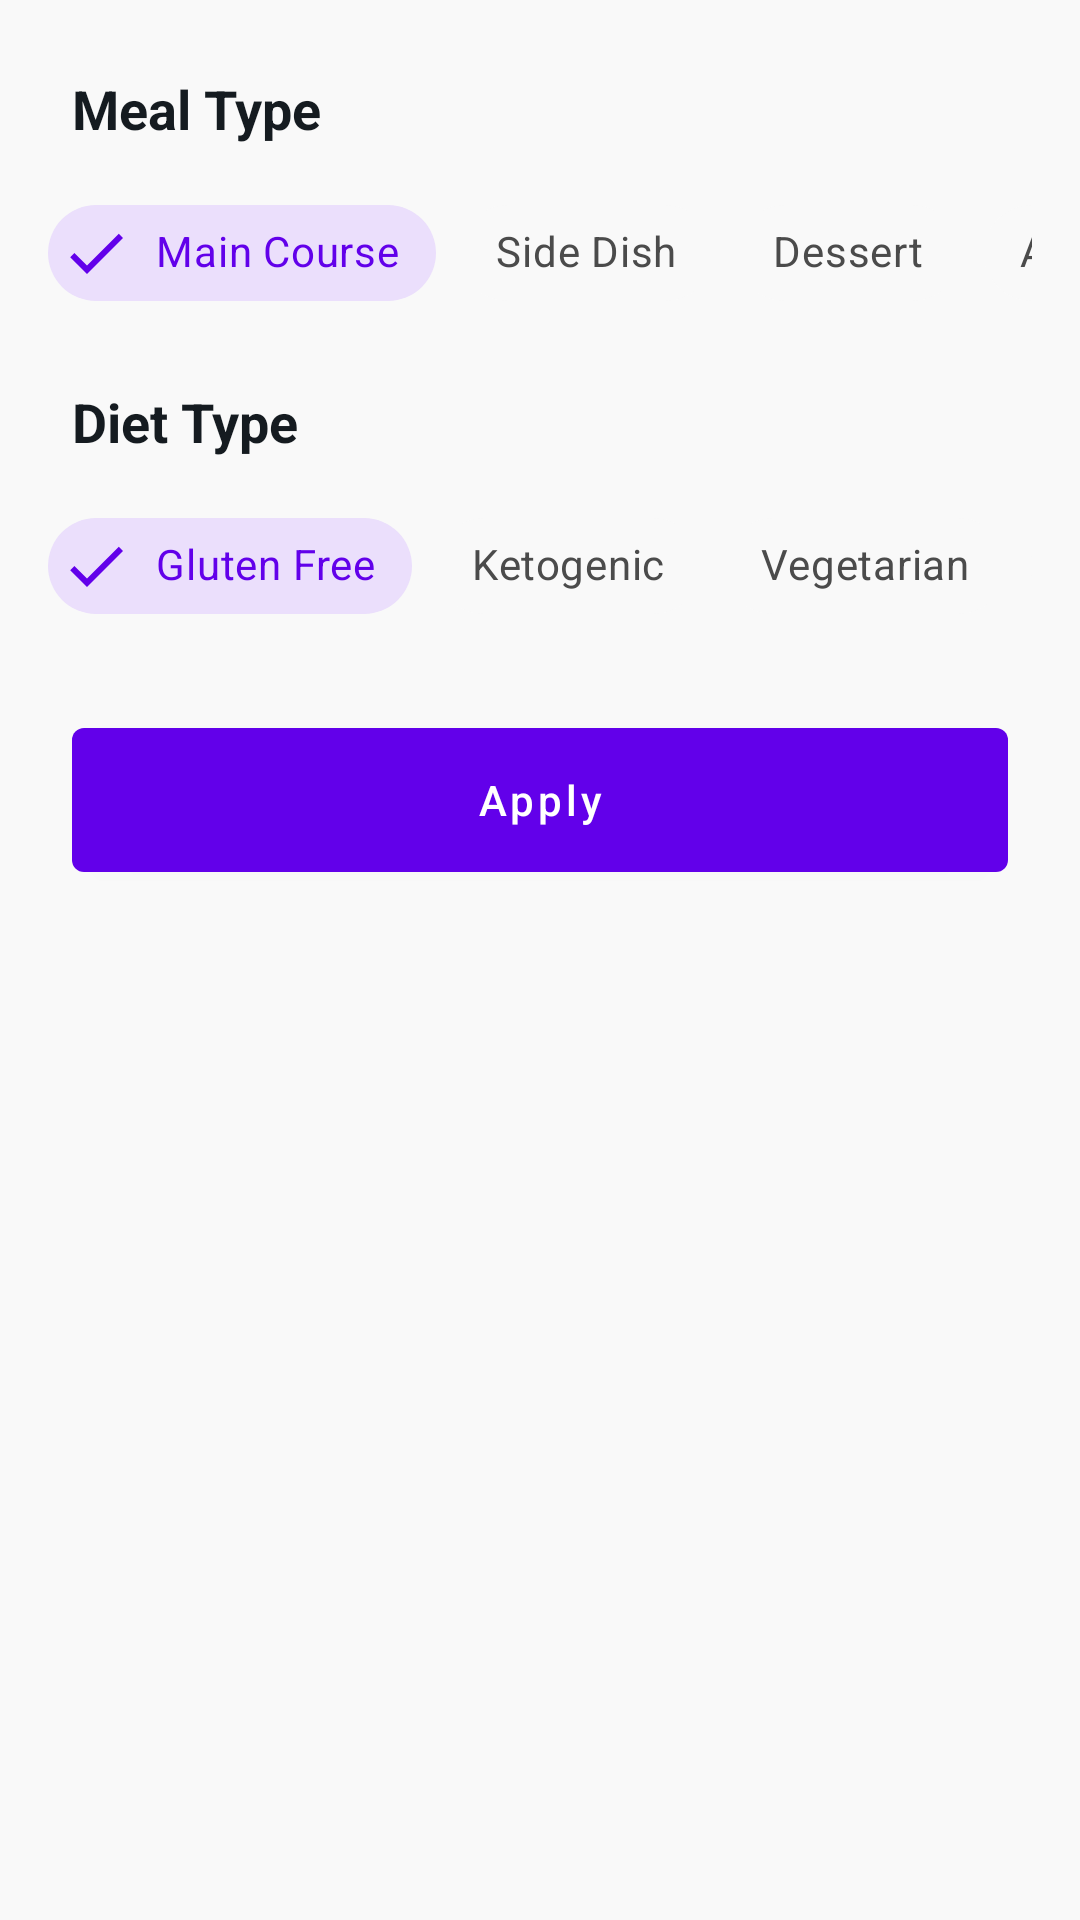

Reconstruct the res/layout file that produces this screen, plus the resources it refers to.
<!-- AndroidManifest.xml: application theme SplashScreenStyle -->
<!-- res/layout/bottom_sheet_dailogue.xml -->
<?xml version="1.0" encoding="utf-8"?>
<RelativeLayout xmlns:android="http://schemas.android.com/apk/res/android"
    xmlns:app="http://schemas.android.com/apk/res-auto"
    xmlns:tools="http://schemas.android.com/tools"
    android:layout_width="match_parent"
    android:layout_height="wrap_content"
    android:background="@color/backgroundColor"
    tools:context=".mainActivityFragments.recipesFrag.bottomSheet.BottomSheetDialog"

    >

    <TextView
        android:id="@+id/texViewMealType"
        android:layout_width="wrap_content"
        android:layout_height="wrap_content"
        android:layout_marginStart="24dp"
        android:layout_marginTop="24dp"
        android:text="@string/meal_type"
        android:textColor="@color/titleColor"
        android:textSize="18sp"
        android:textStyle="bold"
        app:layout_constraintStart_toStartOf="parent"
        app:layout_constraintTop_toTopOf="parent" />

    <HorizontalScrollView
        android:id="@+id/mealTypeScrollView"
        android:layout_width="match_parent"
        android:layout_height="60dp"
        android:layout_below="@id/texViewMealType"
        android:layout_alignParentStart="true"
        android:layout_alignParentEnd="true"
        android:layout_marginStart="16dp"
        android:layout_marginEnd="16dp"
        android:layout_marginTop="12dp"
        android:scrollbars="none"
        >
        <LinearLayout
            android:layout_width="wrap_content"
            android:layout_height="match_parent"
            android:orientation="horizontal">
            <com.google.android.material.chip.ChipGroup
                android:id="@+id/mealTypeChipGroup"
                android:layout_width="match_parent"
                app:checkedChip="@id/chipMainCourse"
                android:layout_height="match_parent"
                app:selectionRequired="true"
                app:singleLine="true"
                app:singleSelection="true"
                >

                <com.google.android.material.chip.Chip
                    android:id="@+id/chipMainCourse"
                    style="@style/CustomChipStyle"
                    android:layout_width="wrap_content"
                    android:layout_height="wrap_content"
                    android:text="@string/main_course" />

                <com.google.android.material.chip.Chip
                    android:id="@+id/chipSideDish"
                    style="@style/CustomChipStyle"
                    android:layout_width="wrap_content"
                    android:layout_height="wrap_content"
                    android:text="@string/side_dish" />

                <com.google.android.material.chip.Chip
                    android:id="@+id/chipDessert"
                    style="@style/CustomChipStyle"
                    android:layout_width="wrap_content"
                    android:layout_height="wrap_content"
                    android:text="@string/dessert" />

                <com.google.android.material.chip.Chip
                    android:id="@+id/chipAppetizer"
                    style="@style/CustomChipStyle"
                    android:layout_width="wrap_content"
                    android:layout_height="wrap_content"
                    android:text="@string/appetizer" />





                <com.google.android.material.chip.Chip
                    android:id="@+id/chipSalad"
                    style="@style/CustomChipStyle"
                    android:layout_width="wrap_content"
                    android:layout_height="wrap_content"
                    android:text="@string/salad" />

                <com.google.android.material.chip.Chip
                    android:id="@+id/chipBread"
                    style="@style/CustomChipStyle"
                    android:layout_width="wrap_content"
                    android:layout_height="wrap_content"
                    android:text="@string/bread" />

                <com.google.android.material.chip.Chip
                    android:id="@+id/chipBreakFast"
                    style="@style/CustomChipStyle"
                    android:layout_width="wrap_content"
                    android:layout_height="wrap_content"
                    android:text="@string/breakfast" />

                <com.google.android.material.chip.Chip
                    android:id="@+id/chipSoup"
                    style="@style/CustomChipStyle"
                    android:layout_width="wrap_content"
                    android:layout_height="wrap_content"
                    android:text="@string/soup" />

                <com.google.android.material.chip.Chip
                    android:id="@+id/chipBeverage"
                    style="@style/CustomChipStyle"
                    android:layout_width="wrap_content"
                    android:layout_height="wrap_content"
                    android:text="@string/beverage" />

                <com.google.android.material.chip.Chip
                    android:id="@+id/chipSauce"
                    style="@style/CustomChipStyle"
                    android:layout_width="wrap_content"
                    android:layout_height="wrap_content"
                    android:text="@string/Sauce" />

                <com.google.android.material.chip.Chip
                    android:id="@+id/chipMarinade"
                    style="@style/CustomChipStyle"
                    android:layout_width="wrap_content"
                    android:layout_height="wrap_content"
                    android:text="@string/marinade" />

                <com.google.android.material.chip.Chip
                    android:id="@+id/chipFingerFood"
                    style="@style/CustomChipStyle"
                    android:layout_width="wrap_content"
                    android:layout_height="wrap_content"
                    android:text="@string/fingerfood" />

                <com.google.android.material.chip.Chip
                    android:id="@+id/chipSnack"
                    style="@style/CustomChipStyle"
                    android:layout_width="wrap_content"
                    android:layout_height="wrap_content"
                    android:text="@string/snack" />

                <com.google.android.material.chip.Chip
                    android:id="@+id/chipDrink"
                    style="@style/CustomChipStyle"
                    android:layout_width="wrap_content"
                    android:layout_height="wrap_content"
                    android:text="@string/drink" />
            </com.google.android.material.chip.ChipGroup>
        </LinearLayout>
    </HorizontalScrollView>


    <TextView
        android:id="@+id/texViewDietType"
        android:layout_width="wrap_content"
        android:layout_height="wrap_content"
        android:layout_below="@id/mealTypeScrollView"
        android:layout_marginStart="24dp"
        android:layout_marginTop="8dp"
        android:text="@string/diet_type"
        android:textColor="@color/titleColor"
        android:textSize="18sp"
        android:textStyle="bold"
        app:layout_constraintStart_toStartOf="parent"
        app:layout_constraintTop_toTopOf="parent" />

    <HorizontalScrollView
        android:id="@+id/dietTypeScrollView"
        android:layout_width="match_parent"
        android:layout_height="60dp"
        android:layout_below="@id/texViewDietType"
        android:layout_alignParentStart="true"
        android:layout_alignParentEnd="true"
        android:layout_marginStart="16dp"
        android:layout_marginEnd="16dp"
        android:layout_marginTop="12dp"
        android:scrollbars="none"
        >
        <LinearLayout
            android:layout_width="wrap_content"
            android:layout_height="match_parent"
            android:orientation="horizontal">
            <com.google.android.material.chip.ChipGroup
                android:id="@+id/dietTypeChipGroup"
                android:layout_width="match_parent"
                android:layout_height="match_parent"
                app:selectionRequired="true"
                app:checkedChip="@id/chipGlutenFree"
                app:singleLine="true"
                app:singleSelection="true"
                >

                <com.google.android.material.chip.Chip
                    android:id="@+id/chipGlutenFree"
                    style="@style/CustomChipStyle"
                    android:layout_width="wrap_content"
                    android:layout_height="wrap_content"
                    android:text="@string/gluten_free" />

                <com.google.android.material.chip.Chip
                    android:id="@+id/chipKetogenic"
                    style="@style/CustomChipStyle"
                    android:layout_width="wrap_content"
                    android:layout_height="wrap_content"
                    android:text="@string/ketogenic" />


                <com.google.android.material.chip.Chip
                    android:id="@+id/chipVegetarian"
                    style="@style/CustomChipStyle"
                    android:layout_width="wrap_content"
                    android:layout_height="wrap_content"
                    android:text="@string/vegetarian" />

                <com.google.android.material.chip.Chip
                    android:id="@+id/chipVegan"
                    style="@style/CustomChipStyle"
                    android:layout_width="wrap_content"
                    android:layout_height="wrap_content"
                    android:text="@string/vegan" />
            </com.google.android.material.chip.ChipGroup>
        </LinearLayout>
    </HorizontalScrollView>

    <com.google.android.material.button.MaterialButton
        android:id="@+id/buttonBottomSheetApply"
        android:layout_width="match_parent"
        android:layout_height="60dp"
        android:text="@string/apply"
        android:layout_below="@id/dietTypeScrollView"
        app:backgroundTint="@color/colorPrimary"
        android:textColor="@color/white"
        android:layout_marginBottom="24dp"
        android:layout_marginStart="24dp"
        android:layout_marginEnd="24dp"
        android:layout_marginTop="12dp"
        android:textAllCaps="false"
        />




</RelativeLayout>
<!-- resources referenced by this layout -->
<resources>
  <color name="backgroundColor">@color/lightGray</color>
  <color name="colorPrimary">#6200EA</color>
  <color name="titleColor">@color/darker</color>
  <color name="white">#FFFFFF</color>
  <string name="Sauce">Sauce</string>
  <string name="appetizer">Appetizer</string>
  <string name="apply">Apply</string>
  <string name="beverage">Beverage</string>
  <string name="bread">Bread</string>
  <string name="breakfast">BreakFast</string>
  <string name="dessert">Dessert</string>
  <string name="diet_type">Diet Type</string>
  <string name="drink">Drink</string>
  <string name="fingerfood">FingerFood</string>
  <string name="gluten_free">Gluten Free</string>
  <string name="ketogenic">Ketogenic</string>
  <string name="main_course">Main Course</string>
  <string name="marinade">Marinade</string>
  <string name="meal_type">Meal Type</string>
  <string name="salad">Salad</string>
  <string name="side_dish">Side Dish</string>
  <string name="snack">Snack</string>
  <string name="soup">Soup</string>
  <string name="vegan">Vegan</string>
  <string name="vegetarian">Vegetarian</string>
  <style name="CustomChipStyle" parent="Widget.MaterialComponents.Chip.Filter">
      <item name="chipBackgroundColor">@color/chip_background_color</item>
      <item name="android:textColor">@color/chip_text_color</item>
      <item name="checkedIconTint">@color/chip_text_color</item>
      </style>
  <style name="SplashScreenStyle" parent="Theme.MaterialComponents.DayNight.NoActionBar">
          <item name="android:windowBackground">@color/colorPrimary</item>
          <item name="android:windowTranslucentStatus">true</item>
          <item name="android:windowTranslucentNavigation">true</item>
      </style>
  
  
      // Custom Bottom Navigation View
  <color name="lightGray">#F9F9F9</color>
  <color name="darker">#151B20</color>
</resources>
